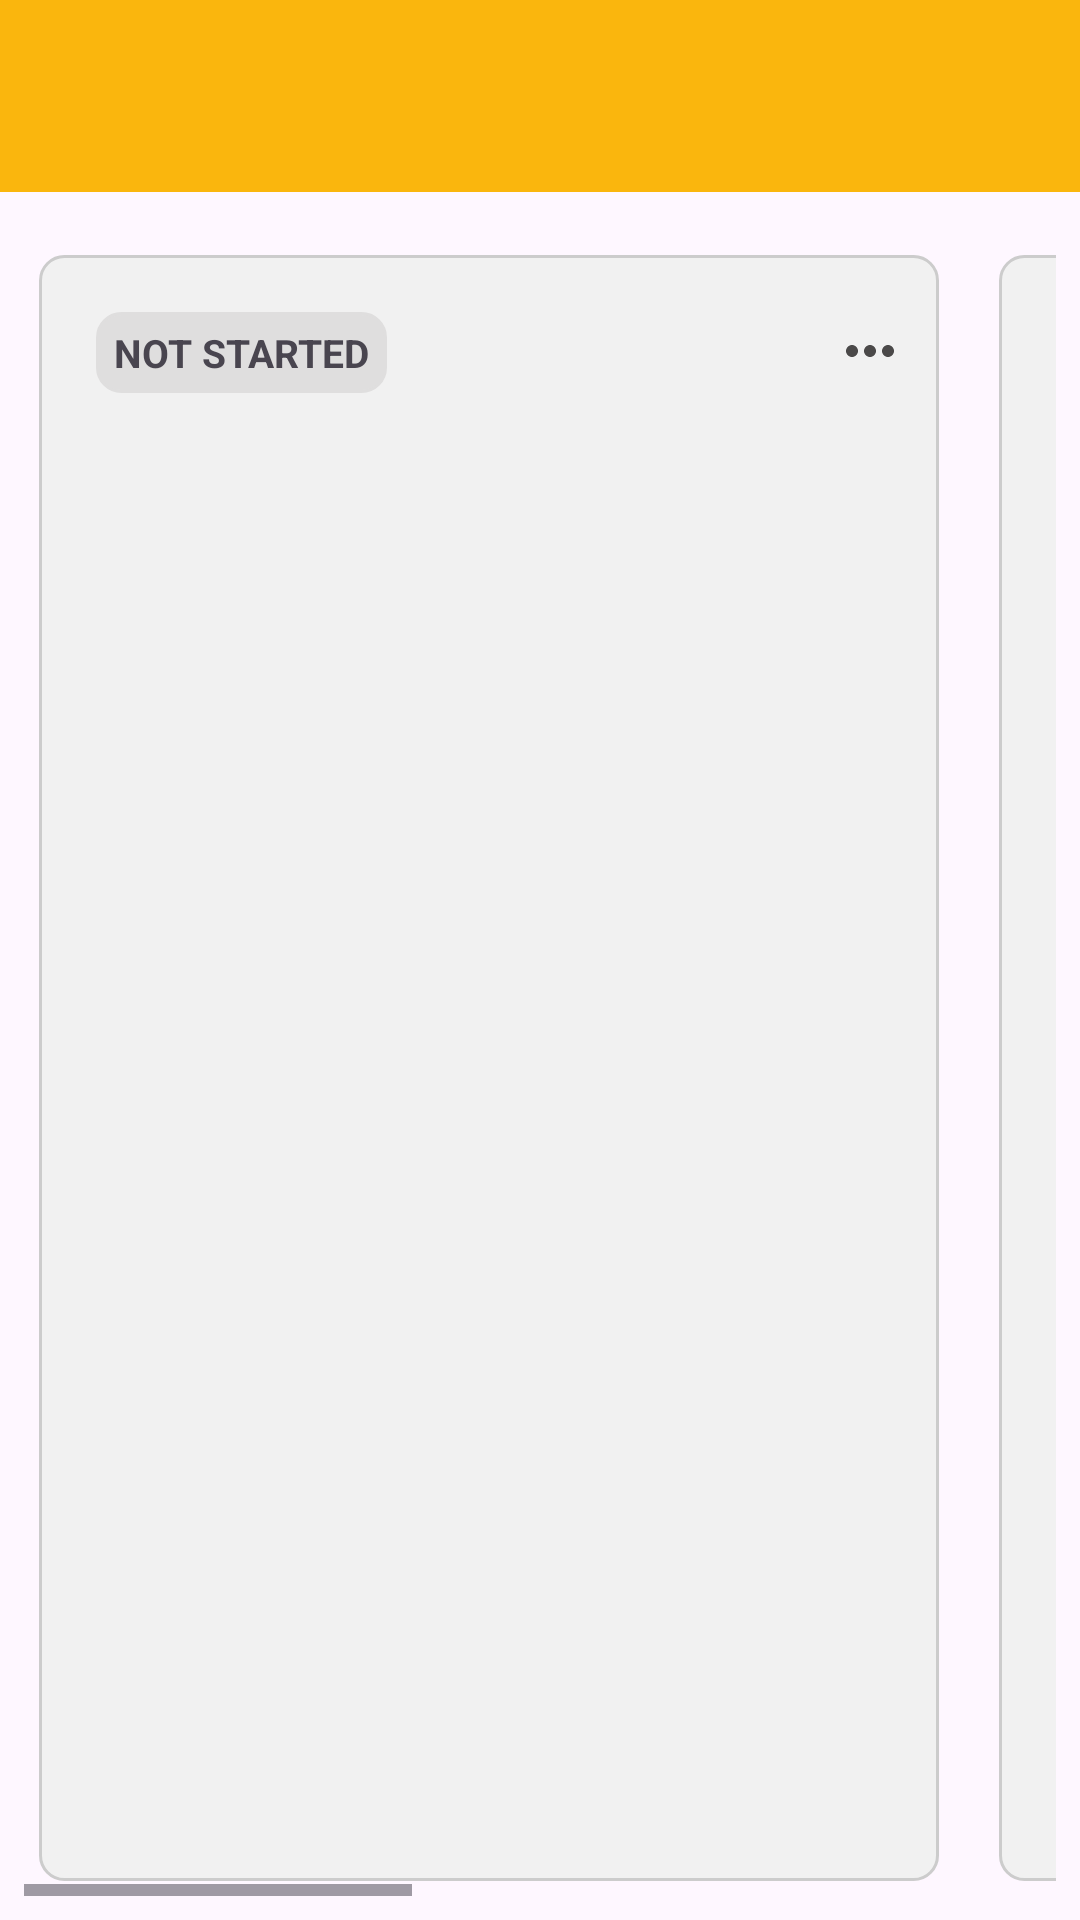

Produce the Android XML layout that renders to this screen, including the resource entries it uses.
<!-- AndroidManifest.xml: application theme Theme.Dury -->
<!-- res/layout/activity_trello.xml -->
<?xml version="1.0" encoding="utf-8"?>
<androidx.constraintlayout.widget.ConstraintLayout xmlns:android="http://schemas.android.com/apk/res/android"
    xmlns:app="http://schemas.android.com/apk/res-auto"
    xmlns:tools="http://schemas.android.com/tools"
    android:id="@+id/main"
    android:layout_width="match_parent"
    android:layout_height="match_parent"
    tools:context=".View.Project.Trello">

    <androidx.appcompat.widget.Toolbar
        android:id="@+id/toolBarTrello1"
        android:layout_width="match_parent"
        android:layout_height="wrap_content"
        android:background="@color/cam"
        app:layout_constraintTop_toTopOf="parent"
        app:layout_constraintStart_toStartOf="parent"
        app:layout_constraintEnd_toEndOf="parent" />

    <HorizontalScrollView
        android:layout_width="match_parent"
        android:layout_height="0dp"
        android:layout_marginTop="8dp"
        android:fillViewport="true"
        android:padding="8dp"
        app:layout_constraintTop_toBottomOf="@id/toolBarTrello1"
        app:layout_constraintBottom_toBottomOf="parent"
        app:layout_constraintStart_toStartOf="parent"
        app:layout_constraintEnd_toEndOf="parent">

        <LinearLayout
            android:layout_width="wrap_content"
            android:layout_height="match_parent"
            android:orientation="horizontal"
            android:padding="5dp">

            
            <LinearLayout
                android:layout_width="300dp"
                android:layout_height="match_parent"
                android:orientation="vertical"
                android:padding="1dp"
                android:layout_marginRight="10dp"
                android:background="@drawable/border_shape_item_wrapper">
                <androidx.constraintlayout.widget.ConstraintLayout
                    android:layout_width="match_parent"
                    android:layout_height="60dp"
                    android:layout_gravity="center"
                    android:paddingBottom="8dp">

                    <TextView
                        android:layout_width="wrap_content"
                        android:layout_height="27dp"
                        android:text="NOT STARTED"
                        android:layout_marginTop="18dp"
                        android:layout_marginBottom="18dp"
                        android:textSize="13sp"
                        android:layout_marginLeft="18dp"
                        android:paddingLeft="6dp"
                        android:paddingRight="6dp"
                        app:layout_constraintTop_toTopOf="parent"
                        app:layout_constraintStart_toStartOf="parent"
                        android:gravity="center"
                        android:background="@drawable/border_title_board"
                        android:textStyle="bold"
                        tools:ignore="MissingConstraints" />

                    <ImageView
                        android:id="@+id/iv_todo_icon"
                        android:layout_width="wrap_content"
                        android:layout_height="wrap_content"
                        android:layout_marginRight="10dp"
                        android:layout_marginTop="10dp"
                        android:src="@drawable/icon_more_bacham"
                        app:layout_constraintEnd_toEndOf="parent"
                        app:layout_constraintTop_toTopOf="parent"
                        app:layout_constraintBottom_toBottomOf="parent" />

                </androidx.constraintlayout.widget.ConstraintLayout>

                <androidx.recyclerview.widget.RecyclerView
                    android:id="@+id/recycler_view_todo"
                    android:layout_width="match_parent"
                    android:layout_height="match_parent"
                    android:clipToPadding="false"
                    android:scrollbars="vertical" />

            </LinearLayout>

            
            <LinearLayout
                android:layout_width="300dp"
                android:layout_height="match_parent"
                android:orientation="vertical"
                android:padding="1dp"
                android:layout_marginLeft="10dp"
                android:layout_marginRight="10dp"
                android:background="@drawable/border_shape_item_wrapper">

                <androidx.constraintlayout.widget.ConstraintLayout
                    android:layout_width="match_parent"
                    android:layout_height="60dp"
                    android:layout_gravity="center"
                    android:paddingBottom="8dp">

                    <TextView
                        android:layout_width="wrap_content"
                        android:layout_height="27dp"
                        android:text="IN PROGRESS"
                        android:layout_marginTop="18dp"
                        android:layout_marginBottom="18dp"
                        android:textSize="13sp"
                        android:layout_marginLeft="18dp"
                        android:paddingLeft="6dp"
                        android:paddingRight="6dp"
                        app:layout_constraintTop_toTopOf="parent"
                        app:layout_constraintStart_toStartOf="parent"
                        android:gravity="center"
                        android:background="@drawable/border_title_board"
                        android:textStyle="bold"
                        tools:ignore="MissingConstraints" />

                    <ImageView
                        android:id="@+id/iv_gressing"
                        android:layout_width="wrap_content"
                        android:layout_height="wrap_content"
                        android:layout_marginRight="10dp"
                        android:layout_marginTop="10dp"
                        android:src="@drawable/icon_more_bacham"
                        app:layout_constraintEnd_toEndOf="parent"
                        app:layout_constraintTop_toTopOf="parent"
                        app:layout_constraintBottom_toBottomOf="parent" />

                </androidx.constraintlayout.widget.ConstraintLayout>

                <androidx.recyclerview.widget.RecyclerView
                    android:id="@+id/recycler_view_doing"
                    android:layout_width="match_parent"
                    android:layout_height="match_parent"
                    android:clipToPadding="false"
                    android:scrollbars="vertical" />

            </LinearLayout>

            
            <LinearLayout
                android:layout_width="300dp"
                android:layout_height="match_parent"
                android:orientation="vertical"
                android:padding="1dp"
                android:layout_marginLeft="10dp"
                android:background="@drawable/border_shape_item_wrapper">

                <androidx.constraintlayout.widget.ConstraintLayout
                    android:layout_width="match_parent"
                    android:layout_height="60dp"
                    android:layout_gravity="center"
                    android:paddingBottom="8dp">

                    <TextView
                        android:layout_width="wrap_content"
                        android:layout_height="27dp"
                        android:text="DONE"
                        android:layout_marginTop="18dp"
                        android:layout_marginBottom="18dp"
                        android:textSize="13sp"
                        android:layout_marginLeft="18dp"
                        android:paddingLeft="6dp"
                        android:paddingRight="6dp"
                        app:layout_constraintTop_toTopOf="parent"
                        app:layout_constraintStart_toStartOf="parent"
                        android:gravity="center"
                        android:background="@drawable/border_title_board"
                        android:textStyle="bold"
                        tools:ignore="MissingConstraints" />

                    <ImageView
                        android:id="@+id/iv_done"
                        android:layout_width="wrap_content"
                        android:layout_height="wrap_content"
                        android:layout_marginRight="10dp"
                        android:layout_marginTop="10dp"
                        android:src="@drawable/icon_more_bacham"
                        app:layout_constraintEnd_toEndOf="parent"
                        app:layout_constraintTop_toTopOf="parent"
                        app:layout_constraintBottom_toBottomOf="parent" />

                </androidx.constraintlayout.widget.ConstraintLayout>

                <androidx.recyclerview.widget.RecyclerView
                    android:id="@+id/recycler_view_done"
                    android:layout_width="match_parent"
                    android:layout_height="match_parent"
                    android:clipToPadding="false"
                    android:scrollbars="vertical" />

            </LinearLayout>

        </LinearLayout>
    </HorizontalScrollView>
</androidx.constraintlayout.widget.ConstraintLayout>
<!-- resources referenced by this layout -->
<resources>
  <color name="cam">#FAB60D</color>
  <!-- drawable border_shape_item_wrapper (drawable) -->
  <?xml version="1.0" encoding="utf-8"?>
  <shape xmlns:android="http://schemas.android.com/apk/res/android">
      <solid android:color="@color/gray3"/>
      <corners android:radius="8dp"/>
      <stroke android:color="#CCCCCC" android:width="1dp"/>
  </shape>
  <!-- drawable border_title_board (drawable) -->
  <?xml version="1.0" encoding="utf-8"?>
  <shape xmlns:android="http://schemas.android.com/apk/res/android">
      <solid android:color="@color/gray2"/>
      <corners android:radius="8dp"/>
      <stroke android:color="@color/gray2" android:width="1dp"/>
  </shape>
  <!-- drawable icon_more_bacham (drawable) -->
  <vector xmlns:android="http://schemas.android.com/apk/res/android" android:height="24dp" android:tint="#4B4949" android:viewportHeight="24" android:viewportWidth="24" android:width="24dp">
        
      <path android:fillColor="@android:color/white" android:pathData="M6,10c-1.1,0 -2,0.9 -2,2s0.9,2 2,2 2,-0.9 2,-2 -0.9,-2 -2,-2zM18,10c-1.1,0 -2,0.9 -2,2s0.9,2 2,2 2,-0.9 2,-2 -0.9,-2 -2,-2zM12,10c-1.1,0 -2,0.9 -2,2s0.9,2 2,2 2,-0.9 2,-2 -0.9,-2 -2,-2z"/>
      
  </vector>
  <style name="Theme.Dury" parent="AppTheme" />
  <color name="gray3">#F1F1F1</color>
  <color name="gray2">#DFDEDE</color>
  <style name="AppTheme" parent="Theme.Material3.DayNight.NoActionBar">
          
          
          <item name="colorPrimary">@color/purple_500</item>
          <item name="colorPrimaryVariant">@color/purple_700</item>
          <item name="colorOnPrimary">@color/white</item>
          
          <item name="colorSecondary">@color/teal_200</item>
          <item name="colorSecondaryVariant">@color/teal_700</item>
          <item name="colorOnSecondary">@color/black</item>
          
          <item name="android:statusBarColor" tools:targetApi="l">?attr/colorPrimaryVariant</item>
          
      </style>
  <color name="purple_500">#9C27B0</color>
  <color name="purple_700">#7B1FA2</color>
  <color name="white">#FFFFFFFF</color>
  <color name="teal_200">#80CBC4</color>
  <color name="teal_700">#00796B</color>
  <color name="black">#FF000000</color>
</resources>
